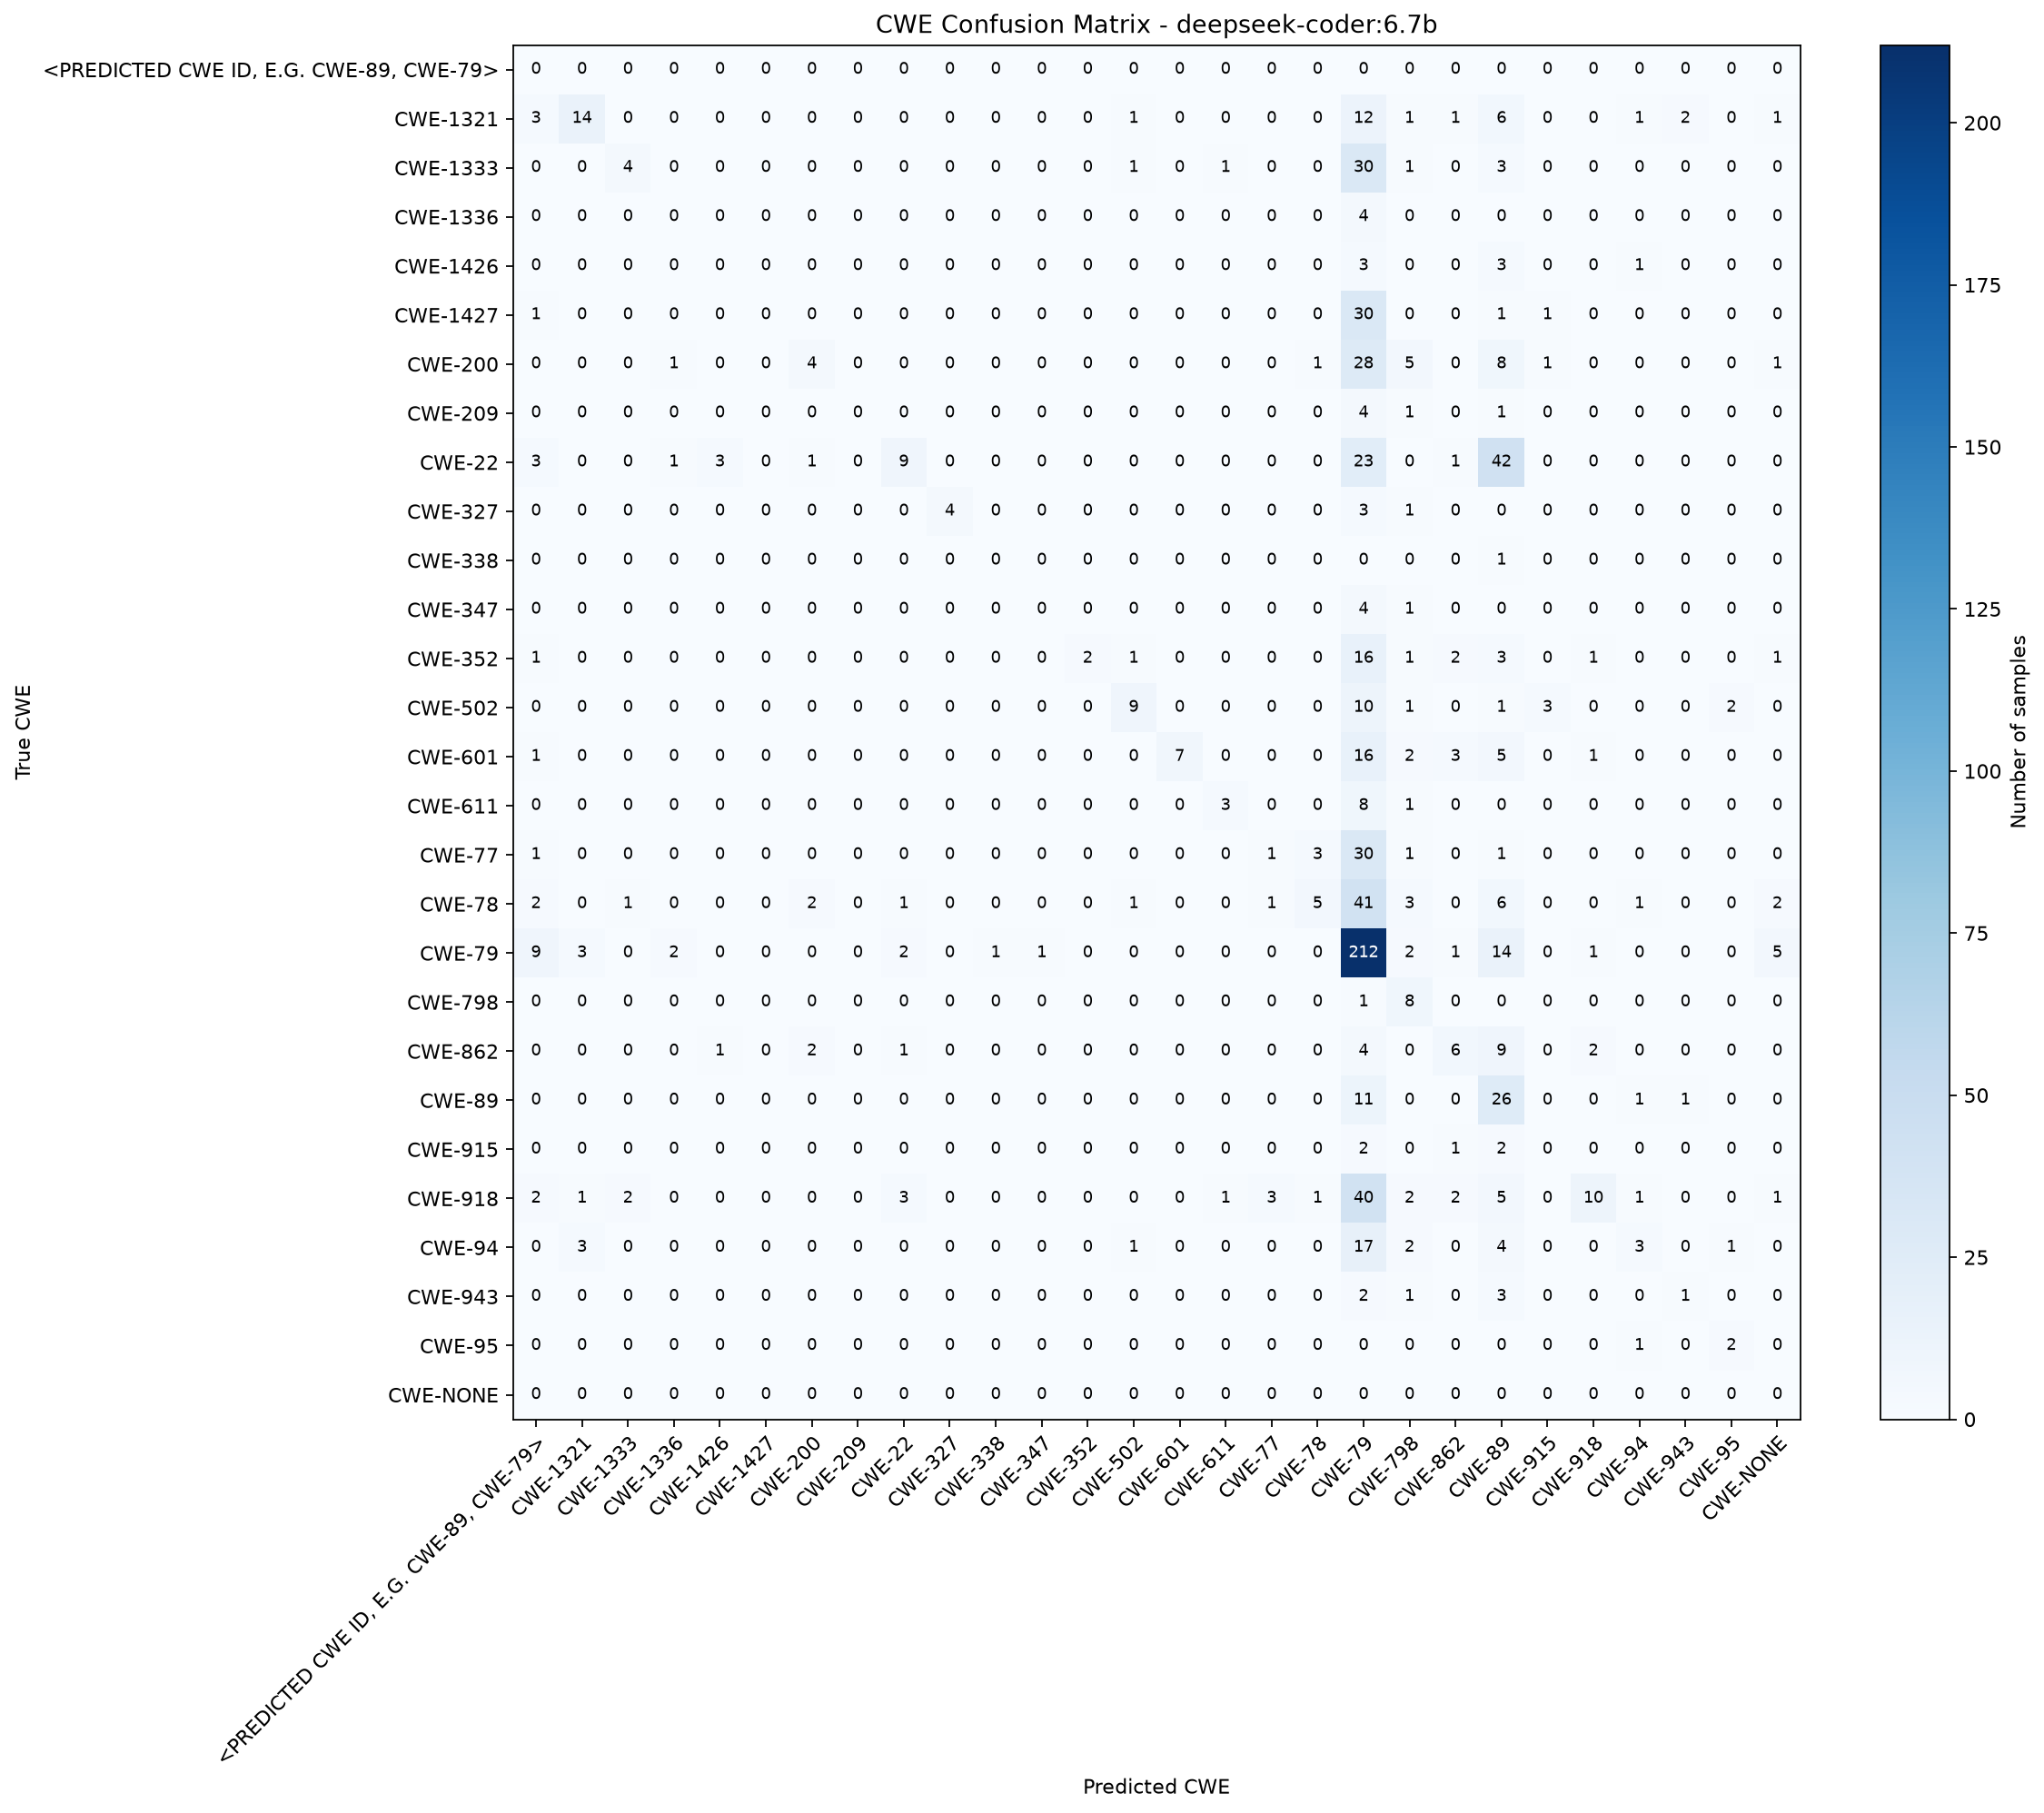

Source data for this figure (header and first rows):
True CWE, <PREDICTED CWE ID, E.G. CWE-89, CWE-79>, CWE-1321, CWE-1333, CWE-1336, CWE-1426, CWE-1427, CWE-200, CWE-209, CWE-22, CWE-327, CWE-338, CWE-347, CWE-352, CWE-502, CWE-601, CWE-611, CWE-77, CWE-78, CWE-79, CWE-798, CWE-862, CWE-89, CWE-915
<PREDICTED CWE ID, E.G. CWE-89, CWE-79>, 0, 0, 0, 0, 0, 0, 0, 0, 0, 0, 0, 0, 0, 0, 0, 0, 0, 0, 0, 0, 0, 0, 0
CWE-1321, 3, 14, 0, 0, 0, 0, 0, 0, 0, 0, 0, 0, 0, 1, 0, 0, 0, 0, 12, 1, 1, 6, 0
CWE-1333, 0, 0, 4, 0, 0, 0, 0, 0, 0, 0, 0, 0, 0, 1, 0, 1, 0, 0, 30, 1, 0, 3, 0
CWE-1336, 0, 0, 0, 0, 0, 0, 0, 0, 0, 0, 0, 0, 0, 0, 0, 0, 0, 0, 4, 0, 0, 0, 0
CWE-1426, 0, 0, 0, 0, 0, 0, 0, 0, 0, 0, 0, 0, 0, 0, 0, 0, 0, 0, 3, 0, 0, 3, 0
CWE-1427, 1, 0, 0, 0, 0, 0, 0, 0, 0, 0, 0, 0, 0, 0, 0, 0, 0, 0, 30, 0, 0, 1, 1
CWE-200, 0, 0, 0, 1, 0, 0, 4, 0, 0, 0, 0, 0, 0, 0, 0, 0, 0, 1, 28, 5, 0, 8, 1
CWE-209, 0, 0, 0, 0, 0, 0, 0, 0, 0, 0, 0, 0, 0, 0, 0, 0, 0, 0, 4, 1, 0, 1, 0
CWE-22, 3, 0, 0, 1, 3, 0, 1, 0, 9, 0, 0, 0, 0, 0, 0, 0, 0, 0, 23, 0, 1, 42, 0
CWE-327, 0, 0, 0, 0, 0, 0, 0, 0, 0, 4, 0, 0, 0, 0, 0, 0, 0, 0, 3, 1, 0, 0, 0
CWE-338, 0, 0, 0, 0, 0, 0, 0, 0, 0, 0, 0, 0, 0, 0, 0, 0, 0, 0, 0, 0, 0, 1, 0
CWE-347, 0, 0, 0, 0, 0, 0, 0, 0, 0, 0, 0, 0, 0, 0, 0, 0, 0, 0, 4, 1, 0, 0, 0
CWE-352, 1, 0, 0, 0, 0, 0, 0, 0, 0, 0, 0, 0, 2, 1, 0, 0, 0, 0, 16, 1, 2, 3, 0
CWE-502, 0, 0, 0, 0, 0, 0, 0, 0, 0, 0, 0, 0, 0, 9, 0, 0, 0, 0, 10, 1, 0, 1, 3
CWE-601, 1, 0, 0, 0, 0, 0, 0, 0, 0, 0, 0, 0, 0, 0, 7, 0, 0, 0, 16, 2, 3, 5, 0
CWE-611, 0, 0, 0, 0, 0, 0, 0, 0, 0, 0, 0, 0, 0, 0, 0, 3, 0, 0, 8, 1, 0, 0, 0
CWE-77, 1, 0, 0, 0, 0, 0, 0, 0, 0, 0, 0, 0, 0, 0, 0, 0, 1, 3, 30, 1, 0, 1, 0
CWE-78, 2, 0, 1, 0, 0, 0, 2, 0, 1, 0, 0, 0, 0, 1, 0, 0, 1, 5, 41, 3, 0, 6, 0
CWE-79, 9, 3, 0, 2, 0, 0, 0, 0, 2, 0, 1, 1, 0, 0, 0, 0, 0, 0, 212, 2, 1, 14, 0
CWE-798, 0, 0, 0, 0, 0, 0, 0, 0, 0, 0, 0, 0, 0, 0, 0, 0, 0, 0, 1, 8, 0, 0, 0
CWE-862, 0, 0, 0, 0, 1, 0, 2, 0, 1, 0, 0, 0, 0, 0, 0, 0, 0, 0, 4, 0, 6, 9, 0
CWE-89, 0, 0, 0, 0, 0, 0, 0, 0, 0, 0, 0, 0, 0, 0, 0, 0, 0, 0, 11, 0, 0, 26, 0
CWE-915, 0, 0, 0, 0, 0, 0, 0, 0, 0, 0, 0, 0, 0, 0, 0, 0, 0, 0, 2, 0, 1, 2, 0
CWE-918, 2, 1, 2, 0, 0, 0, 0, 0, 3, 0, 0, 0, 0, 0, 0, 1, 3, 1, 40, 2, 2, 5, 0
CWE-94, 0, 3, 0, 0, 0, 0, 0, 0, 0, 0, 0, 0, 0, 1, 0, 0, 0, 0, 17, 2, 0, 4, 0
CWE-943, 0, 0, 0, 0, 0, 0, 0, 0, 0, 0, 0, 0, 0, 0, 0, 0, 0, 0, 2, 1, 0, 3, 0
CWE-95, 0, 0, 0, 0, 0, 0, 0, 0, 0, 0, 0, 0, 0, 0, 0, 0, 0, 0, 0, 0, 0, 0, 0
CWE-NONE, 0, 0, 0, 0, 0, 0, 0, 0, 0, 0, 0, 0, 0, 0, 0, 0, 0, 0, 0, 0, 0, 0, 0
